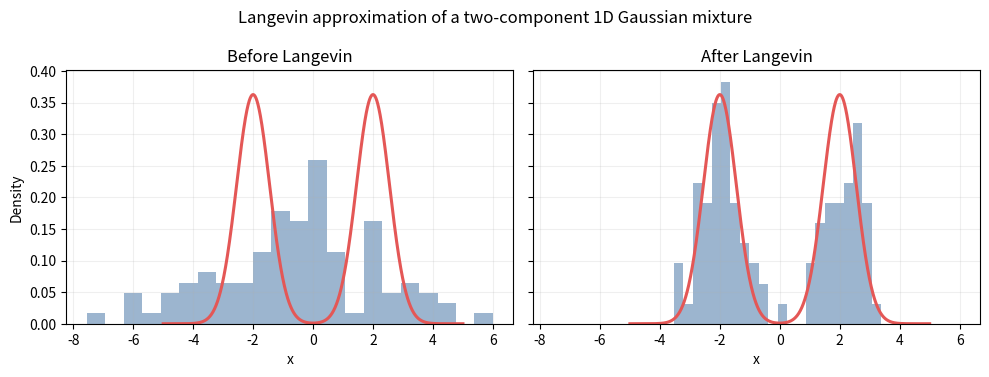

This chart was generated by the following Python code: (Note: this script raises an exception after producing the figure.)
"""Langevin dynamics in a one-dimensional Gaussian mixture."""

from pathlib import Path

import matplotlib.pyplot as plt
import numpy as np


SEED = 7
NPARTICLES = 100
NSTEPS = 1200
STEPSIZE = 0.03
MEANS = np.array([-2.0, 2.0])
STD = 0.55


# Evaluate each Gaussian component separately before mixing them.
def components(x: np.ndarray) -> np.ndarray:
    z = (x[..., None] - MEANS) / STD
    return np.exp(-0.5 * z**2) / (np.sqrt(2.0 * np.pi) * STD)


# Both components have the same mixture weight of 0.5.
def density(x: np.ndarray) -> np.ndarray:
    return 0.5 * components(x).sum(axis=-1)


# The score points towards locations with higher target probability.
def score(x: np.ndarray) -> np.ndarray:
    densities = components(x)
    # Responsibilities measure how much each Gaussian explains every point.
    responsibilities = densities / densities.sum(axis=-1, keepdims=True)
    # Combine the component scores according to those responsibilities.
    componentScores = (MEANS - x[..., None]) / STD**2
    return (responsibilities * componentScores).sum(axis=-1)


# Apply repeated drift and diffusion updates to the complete particle set.
def langevin(
    particles: np.ndarray,
    rng,
    stepsize: float = STEPSIZE,
) -> np.ndarray:
    for step in range(NSTEPS):
        # The drift follows the score towards regions of higher probability.
        #this is the drift term, and it moves the particles in the direction of the score function
        particles += stepsize * score(particles)
        # The diffusion noise lets the particles explore the target distribution.
        #this is the diffusion term, and it adds noise to the particles
        particles += np.sqrt(2.0 * stepsize) * rng.normal(size=particles.shape)
    return particles

def main() -> None:
    # Start from a broad Gaussian so particles must discover both target modes.
    rng = np.random.default_rng(SEED)
    particles = rng.normal(loc=0.0, scale=3.0, size=NPARTICLES)
    # Preserve the starting positions for the before-and-after comparison.
    initial_particles = particles.copy()

    # Move the particles using Langevin dynamics.
    particles = langevin(particles, rng)

    # Plot the initial and final particles against the same target density.
    xgrid = np.linspace(-5.0, 5.0, 1000)
    fig, axes = plt.subplots(1, 2, figsize=(10, 3.8), sharex=True, sharey=True)
    for axis, values, title in (
        (axes[0], initial_particles, "Before Langevin"),
        (axes[1], particles, "After Langevin"),
    ):
        axis.hist(values, bins=22, density=True, alpha=0.55, color="#4C78A8")
        axis.plot(xgrid, density(xgrid), color="#E45756", linewidth=2.2)
        axis.set_title(title)
        axis.set_xlabel("x")
        axis.grid(alpha=0.2)
    axes[0].set_ylabel("Density")
    fig.suptitle("Langevin approximation of a two-component 1D Gaussian mixture")
    fig.tight_layout()

    # Save the figure so the result remains available after the window closes.
    outputDir = Path(__file__).resolve().parent / "results"
    outputDir.mkdir(parents=True, exist_ok=True)
    figurePath = outputDir / "langevin_gmm_1d.png"
    fig.savefig(figurePath, dpi=180, bbox_inches="tight")

    # Report the same diagnostics used by the SVGD validation.
    initialLogDensity = np.log(density(initial_particles) + 1e-12).mean()
    finalLogDensity = np.log(density(particles) + 1e-12).mean()
    leftFraction = np.mean(particles < 0.0)

    print(f"Initial mean log target density: {initialLogDensity:.3f}")
    print(f"Final mean log target density:   {finalLogDensity:.3f}")
    print(f"Final fraction in left mode:     {leftFraction:.2f}")
    print(f"Final fraction in right mode:    {1.0 - leftFraction:.2f}")
    print(f"Figure saved to: {figurePath}")

    plt.show()


if __name__ == "__main__":
    main()
